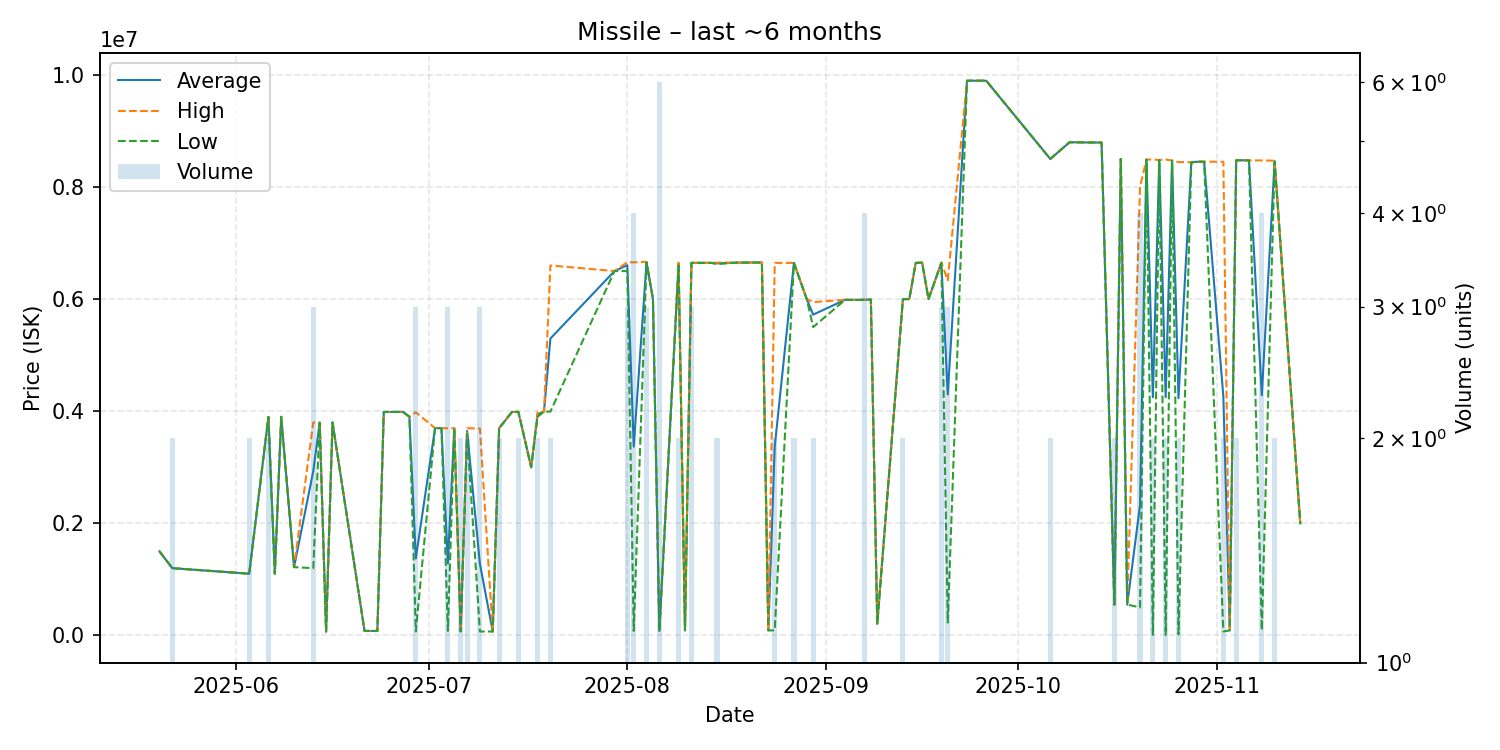

Data behind this chart, as committed beside it:
date, average, highest, lowest, order_count, volume
2025-05-20, 1500000, 1500000, 1500000, 1, 1
2025-05-22, 1200000, 1200000, 1200000, 2, 2
2025-06-03, 1101000, 1101000, 1101000, 1, 2
2025-06-06, 3897500, 3898000, 3897000, 2, 2
2025-06-07, 1101000, 1101000, 1101000, 1, 1
2025-06-08, 3900000, 3900000, 3900000, 1, 1
2025-06-10, 1218000, 1218000, 1218000, 1, 1
2025-06-13, 2933000, 3799500, 1200000, 3, 3
2025-06-14, 3795000, 3795000, 3795000, 1, 1
2025-06-15, 70000, 70000, 70000, 1, 1
2025-06-16, 3800000, 3800000, 3800000, 1, 1
2025-06-21, 80000, 80000, 80000, 1, 1
2025-06-23, 80000, 80000, 80000, 1, 1
2025-06-24, 3986000, 3986000, 3986000, 1, 1
2025-06-27, 3987000, 3987000, 3987000, 1, 1
2025-06-28, 3900000, 3900000, 3900000, 1, 1
2025-06-29, 1373340, 3980000, 70010, 2, 3
2025-07-02, 3697000, 3697000, 3697000, 1, 1
2025-07-03, 3697000, 3697000, 3697000, 1, 1
2025-07-04, 1285000, 3695000, 80000, 2, 3
2025-07-05, 3696000, 3696000, 3696000, 1, 1
2025-07-06, 75000, 80000, 70000, 2, 2
2025-07-07, 3648500, 3697000, 3600000, 2, 2
2025-07-09, 1276673, 3690000, 70010, 2, 3
2025-07-11, 70010, 70010, 70010, 1, 1
2025-07-12, 3697500, 3698000, 3697000, 2, 2
2025-07-14, 3986000, 3986000, 3986000, 1, 1
2025-07-15, 3988500, 3990000, 3987000, 2, 2
2025-07-17, 3000000, 3000000, 3000000, 1, 1
2025-07-18, 3946000, 3992000, 3900000, 2, 2
2025-07-19, 3992000, 3992000, 3992000, 1, 1
2025-07-20, 5296500, 6600000, 3993000, 2, 2
2025-07-30, 6499000, 6499000, 6499000, 1, 1
2025-08-01, 6605333, 6658000, 6500000, 3, 3
2025-08-02, 3367505, 6655000, 80010, 3, 4
2025-08-04, 6658000, 6664000, 6655000, 2, 3
2025-08-05, 6000000, 6000000, 6000000, 1, 1
2025-08-06, 80005, 80010, 80000, 2, 6
2025-08-09, 6625000, 6650000, 6600000, 2, 2
2025-08-10, 90000, 90000, 90000, 1, 1
2025-08-11, 6645667, 6647000, 6645000, 3, 3
2025-08-14, 6646000, 6646000, 6646000, 1, 1
2025-08-15, 6637000, 6649000, 6625000, 2, 2
2025-08-18, 6650000, 6650000, 6650000, 1, 1
2025-08-22, 6652000, 6652000, 6652000, 1, 1
2025-08-23, 90000, 90000, 90000, 1, 1
2025-08-24, 3367500, 6645000, 90000, 2, 2
2025-08-27, 6644500, 6645000, 6644000, 2, 2
2025-08-29, 5999000, 5999000, 5999000, 1, 1
2025-08-30, 5722500, 5945000, 5500000, 2, 2
2025-09-04, 5988000, 5988000, 5988000, 1, 1
2025-09-05, 5985000, 5985000, 5985000, 1, 1
2025-09-07, 5986750, 5989000, 5984500, 4, 4
2025-09-08, 5993000, 5993000, 5993000, 1, 1
2025-09-09, 210100, 210100, 210100, 1, 1
2025-09-13, 5999500, 6000000, 5999000, 2, 2
2025-09-14, 5999000, 5999000, 5999000, 1, 1
2025-09-15, 6646000, 6646000, 6646000, 1, 1
2025-09-16, 6649000, 6649000, 6649000, 1, 1
2025-09-17, 5999000, 5999000, 5999000, 1, 1
... 28 more rows
